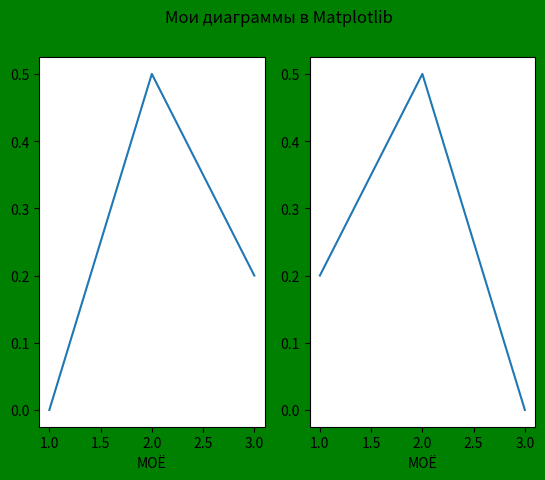

Here is the Python script that generated this plot:
import matplotlib.pyplot as plt 
import numpy as np 

#fig = plt.figure(figsize=(4,2), facecolor='r', layout='constrained')
#fig.suptitle('A nice Matplotlib figure')
#ax = fig.add_subplot()
#ax.set_title('Alex', loc='left', fontstyle='oblique', fontsize='medium')



plt.subplot(1,2,1)
plt.plot([1,2,3],[0,0.5,0.2])

plt.subplot(1,2,2)
plt.plot([3,2,1],[0,0.5,0.2])

plt.suptitle('Мои диаграммы в Matplotlib')
plt.gcf().set_facecolor('green')


for i in range(1,3):
    plt.subplot(1,2,i)
    plt.xlabel('МОЁ')
